7-way image classification set "Augmentation" from GitHub (Priyanah/Cervical-Cancer-Using-Machine-Learning); label vocabulary: carcinoma in situ, light dysplastic, moderate dysplastic, normal columnar, normal intermediate, normal superficial, severe dysplastic.

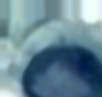
Label: moderate dysplastic

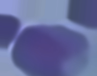
Label: severe dysplastic

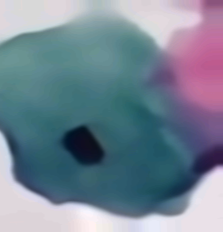
Label: normal intermediate

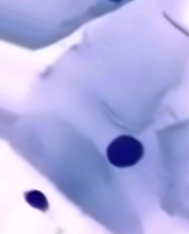
Label: normal superficial

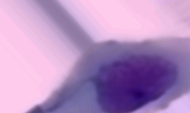
Label: light dysplastic

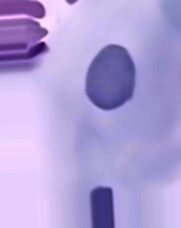
Label: normal intermediate
